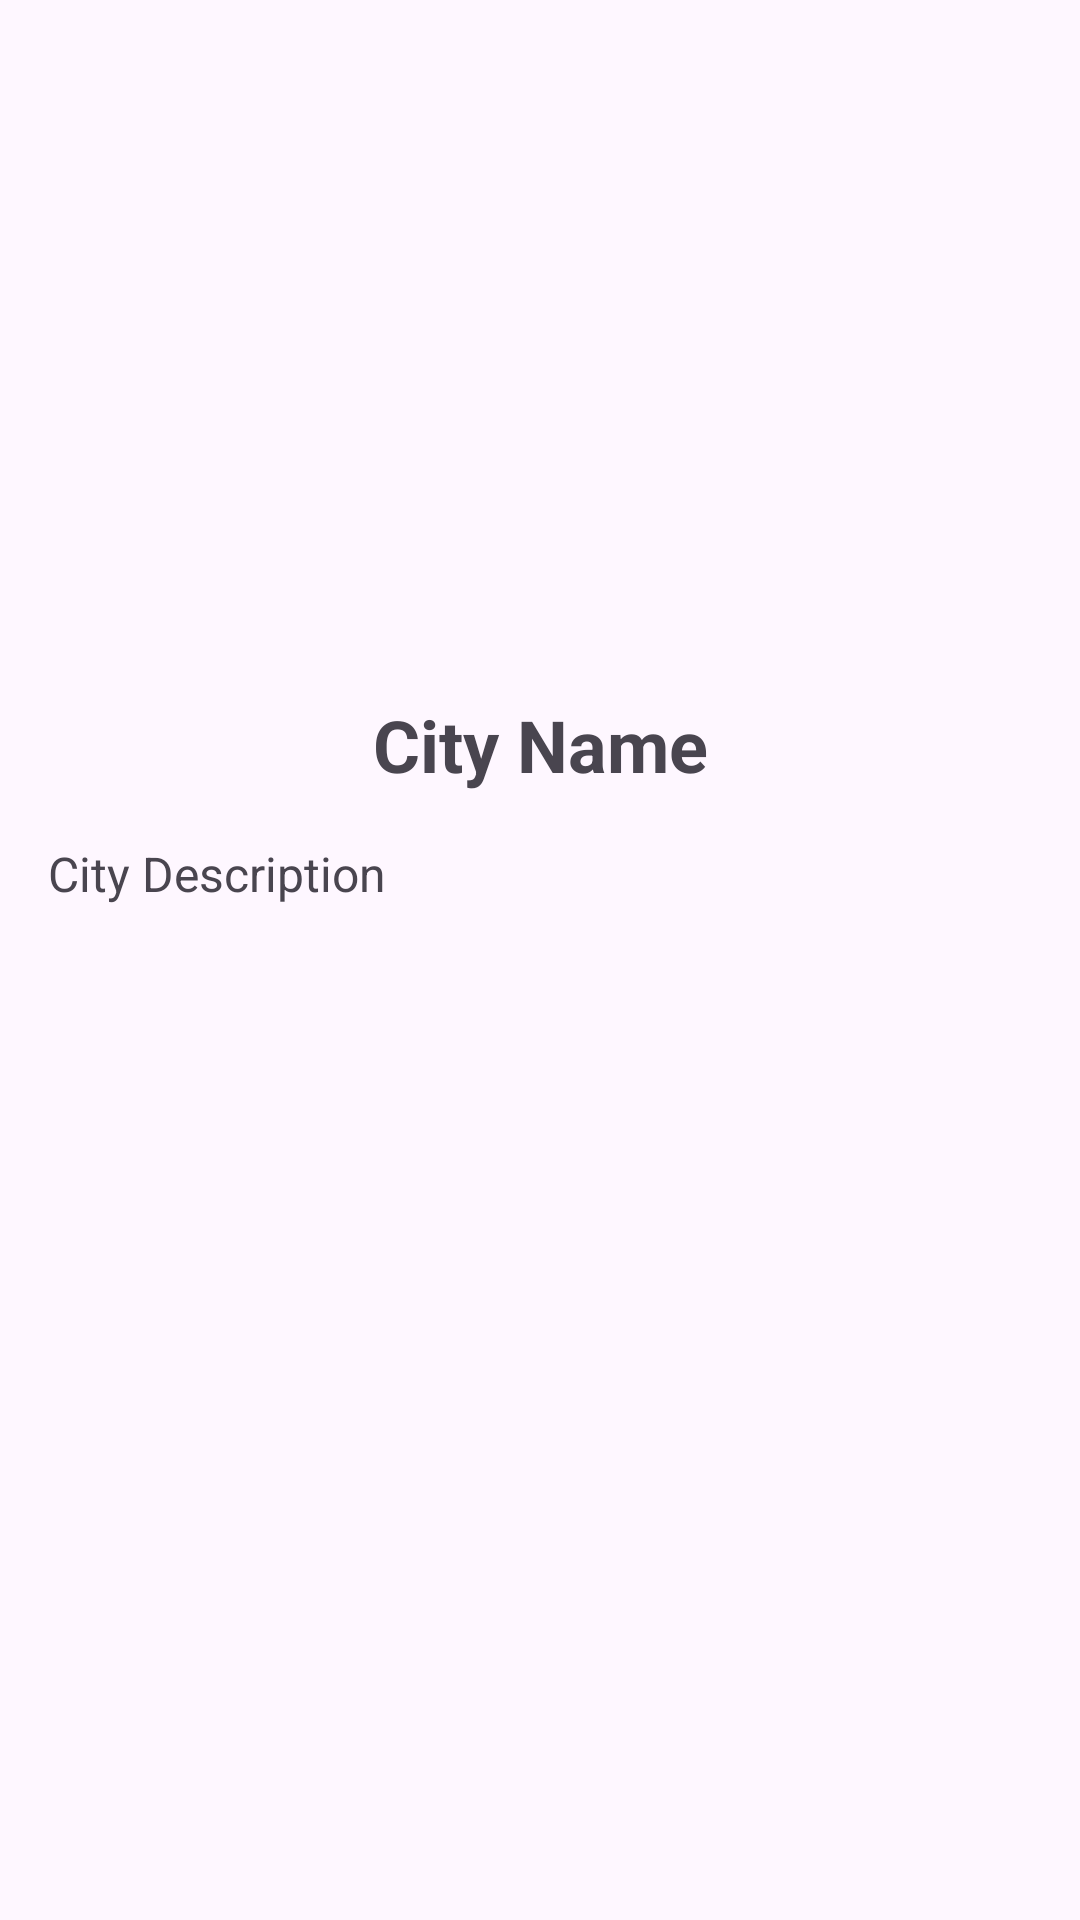

Produce the Android XML layout that renders to this screen, including the resource entries it uses.
<!-- AndroidManifest.xml: application theme Theme.RecyclerViewJava -->
<!-- res/layout/fragment_city_detail.xml -->
<?xml version="1.0" encoding="utf-8"?>
<ScrollView
    xmlns:android="http://schemas.android.com/apk/res/android"
    android:layout_width="match_parent"
    android:layout_height="match_parent"
    android:padding="16dp">

    <LinearLayout
        android:layout_width="match_parent"
        android:layout_height="wrap_content"
        android:orientation="vertical">

        
        <ImageView
            android:id="@+id/cityImage"
            android:layout_width="match_parent"
            android:layout_height="200dp"
            android:scaleType="centerCrop"
            android:layout_marginBottom="16dp" />

        
        <TextView
            android:id="@+id/cityName"
            android:layout_width="match_parent"
            android:layout_height="wrap_content"
            android:text="City Name"
            android:textSize="24sp"
            android:textStyle="bold"
            android:gravity="center"
            android:layout_marginBottom="16dp" />

        
        <TextView
            android:id="@+id/cityDescription"
            android:layout_width="match_parent"
            android:layout_height="wrap_content"
            android:text="City Description"
            android:textSize="16sp"
            android:lineSpacingExtra="4dp" />
    </LinearLayout>
</ScrollView>
<!-- resources referenced by this layout -->
<resources>
  <style name="Theme.RecyclerViewJava" parent="Base.Theme.RecyclerViewJava" />
  <style name="Base.Theme.RecyclerViewJava" parent="Theme.Material3.DayNight.NoActionBar">
          
          
      </style>
</resources>
